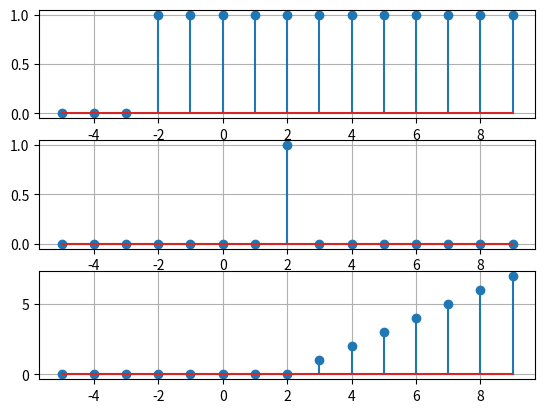

Recreate this plot in Python.
import numpy as np
import matplotlib.pyplot as plt

n = np.arange(-5, 10)
imp = np.arange(-5, 10)
step = np.arange(-5, 10)
ramp = np.arange(-5, 10)


def impulse(xn, mn, pos):
    for i in range(len(xn)):
        if i+mn == pos:
            xn[i] = 1
        else:
            xn[i] = 0


def ramping(xn, mn, pos):
    for i in range(len(xn)):
        if i+mn >= pos:
            xn[i] = i+mn-pos
        else:
            xn[i] = 0


def stepping(xn, mn, pos):
    for i in range(len(xn)):
        if i+mn >= pos:
            xn[i] = 1
        else:
            xn[i] = 0


impulse(imp, np.min(n), 2)
stepping(step, np.min(n), -2)
ramping(ramp, np.min(n), 2)

plt.subplot(3, 1, 1)
plt.stem(n, step)
plt.grid(True)

plt.subplot(3, 1, 2)
plt.stem(n, imp)
plt.grid(True)

plt.subplot(3, 1, 3)
plt.stem(n, ramp)
plt.grid(True)

plt.show()
